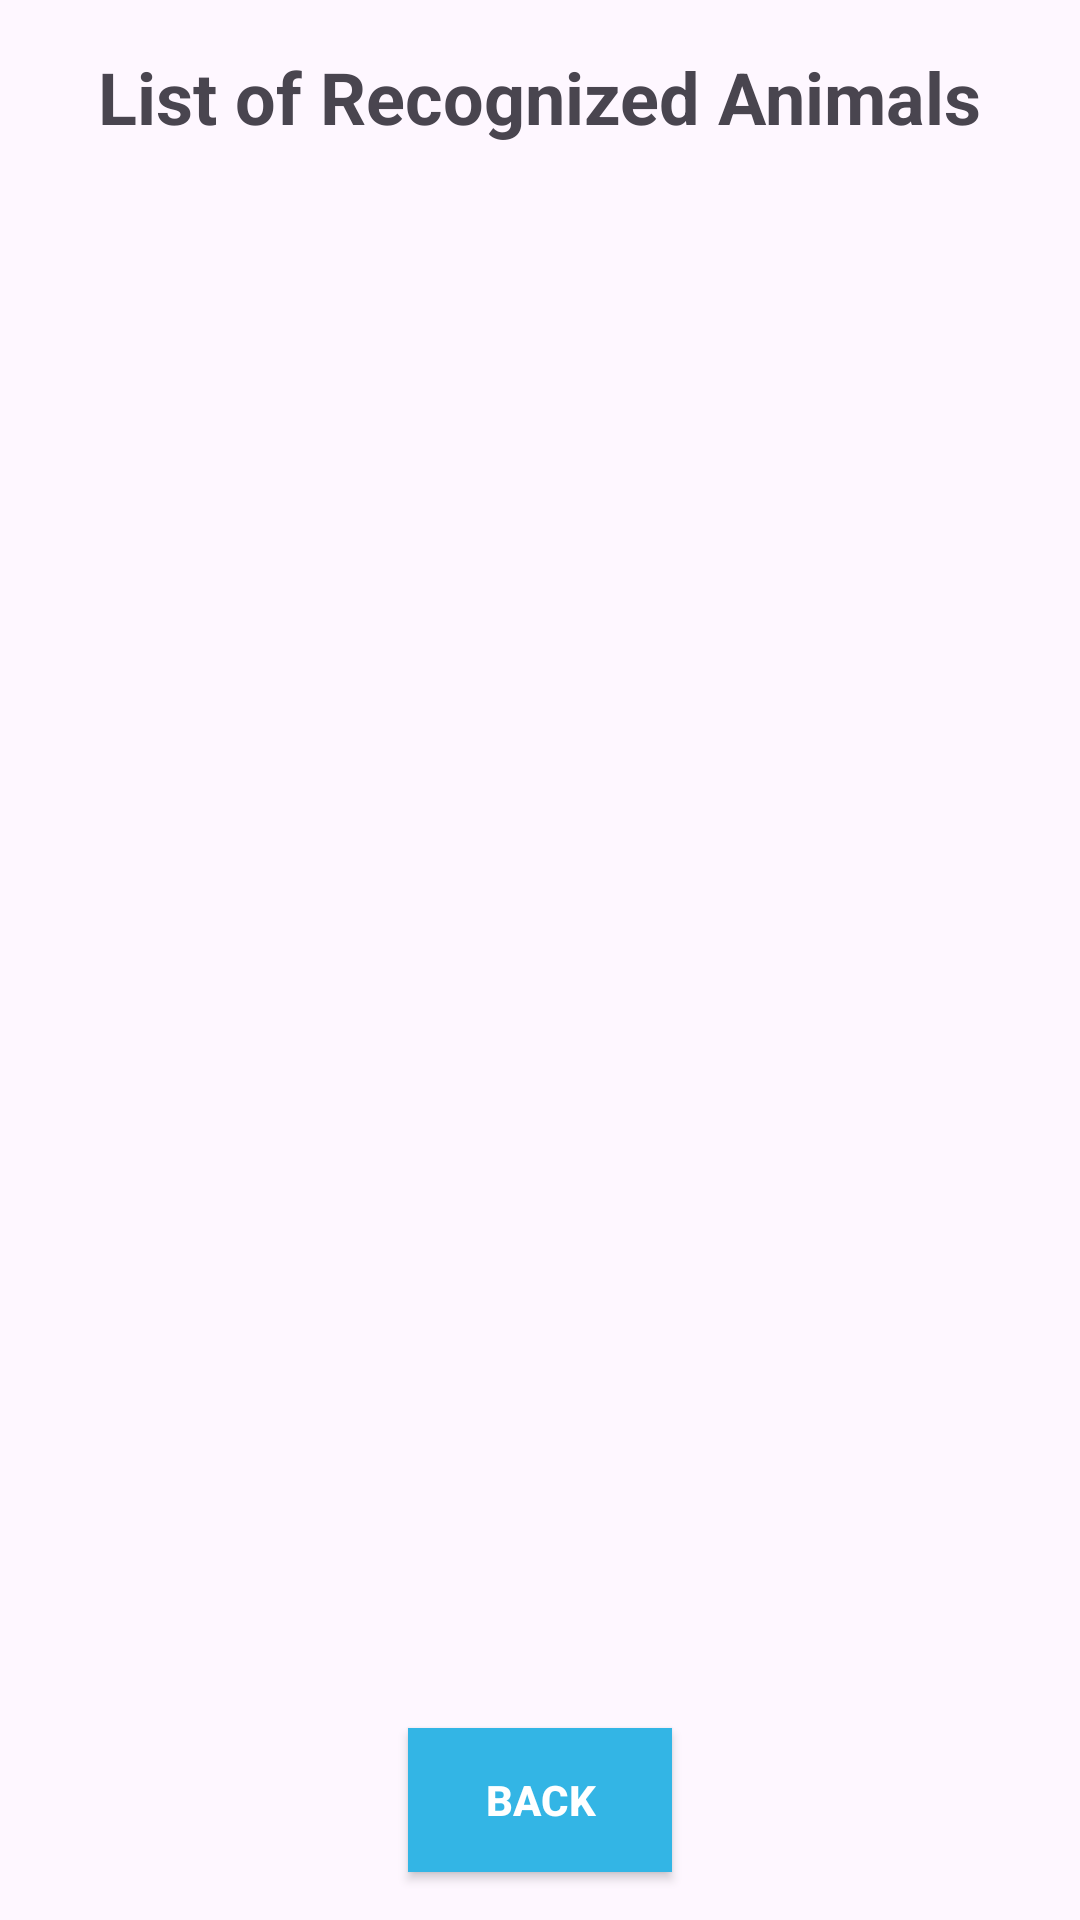

Reconstruct the res/layout file that produces this screen, plus the resources it refers to.
<!-- AndroidManifest.xml: application theme Theme.SoundRecognitionOfAnimals -->
<!-- res/layout/activity_myactivities.xml -->
<?xml version="1.0" encoding="utf-8"?>
<RelativeLayout
    xmlns:android="http://schemas.android.com/apk/res/android"
    android:layout_width="match_parent"
    android:layout_height="match_parent">

    
    <ImageView
        android:layout_width="match_parent"
        android:layout_height="match_parent"
        android:src="@drawable/sound"
        android:scaleType="centerCrop"
        android:alpha="0.5" />

    
    <TextView
        android:id="@+id/textViewTitle"
        android:layout_width="wrap_content"
        android:layout_height="wrap_content"
        android:text="List of Recognized Animals"
        android:textSize="24sp"
        android:textStyle="bold"
        android:layout_marginTop="16dp"
        android:layout_centerHorizontal="true"/>

    <ListView
        android:id="@+id/listViewRecognizedAnimals"
        android:layout_width="match_parent"
        android:textColor="#FFFFFF"
        android:layout_height="wrap_content"
        android:layout_below="@id/textViewTitle"
        android:layout_above="@+id/backButton"
        android:layout_marginTop="16dp"
        android:layout_marginBottom="16dp" />

    
    <Button
        android:id="@+id/backButton"
        android:layout_width="wrap_content"
        android:layout_height="wrap_content"
        android:background="@android:color/holo_blue_light"
        android:textColor="#FFFFFF"
        android:textStyle="bold"
        android:padding="10dp"
        android:text="Back"
        android:layout_centerHorizontal="true"
        android:layout_alignParentBottom="true"
        android:layout_margin="16dp"/>
</RelativeLayout>
<!-- resources referenced by this layout -->
<resources>
  <style name="Theme.SoundRecognitionOfAnimals" parent="Base.Theme.SoundRecognitionOfAnimals" />
  <style name="Base.Theme.SoundRecognitionOfAnimals" parent="Theme.Material3.DayNight.NoActionBar">
          
          
      </style>
</resources>
